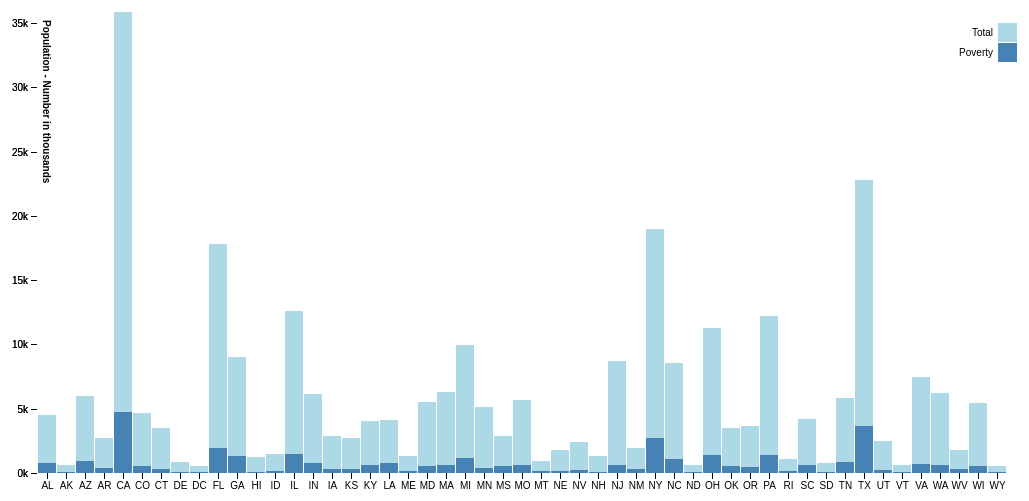
D3 v4 page, settled after 480 driven frames (8 s of simulated time); the page loaded 1 data file(s).


/*
This part of code referenced Mike Foster’s Block 7c9bdfd714ab2f2e39dd5c09057a55a0
"D3js v4 Stacked Bar Chart - with Tooltip Hover", see
https://bl.ocks.org/mjfoster83/7c9bdfd714ab2f2e39dd5c09057a55a0
*/
// create the svg
var svg = d3.select("svg"),
    margin = {top: 20, right: 20, bottom: 30, left: 40},
    width = +svg.attr("width") - margin.left - margin.right,
    height = +svg.attr("height") - margin.top - margin.bottom,
    g = svg.append("g").attr("transform", "translate(" + margin.left + "," + margin.top + ")");

// set x scale
var x = d3.scaleBand()
    .rangeRound([0, width])
    .paddingInner(0.05)
    .align(0.1);

// set y scale
var y = d3.scaleLinear()
    .rangeRound([height, 0]);

// set the colors
var z = d3.scaleOrdinal()
    .range(["steelblue","lightblue"]);

// load the csv and create the chart
d3.csv("data/2005.csv", function(d, i, columns) {
  for (i = 1, t = 0; i < columns.length; ++i)
  // parse the numbers
  d.Number = +d.Number;
  // since we are using a stack, manipulate total to total-number
  d.Total = (+d.Total - +d.Number);
  d.Percent = (d.Percent);
  return d;
}, function(error, data) {
  if (error) throw error;

  // select only total and number for stack
  var keys = data.columns.slice(2,4).reverse();

  x.domain(data.map(function(d) { return d.State_Short; }));
  y.domain([0, d3.max(data, function(d) { return d.Total; })]).nice();
  z.domain(keys);

  g.append("g")
    .selectAll("g")
    .data(d3.stack().keys(keys)(data))
    .enter().append("g")
      .attr("fill", function(d) { return z(d.key); })
    .selectAll("rect")
    .data(function(d) { return d; })
    .enter().append("rect")
      .attr("x", function(d) { return x(d.data.State_Short); })
      .attr("y", function(d) { return y(d[1]); })
      .attr("height", function(d) { return y(d[0]) - y(d[1]); })
      .attr("width", x.bandwidth())
    .on("mouseover", function() { tooltip.style("display", null); })
    .on("mouseout", function() { tooltip.style("display", "none"); })
    .on("mousemove", function(d) {
      console.log(d);
      var xPosition = d3.mouse(this)[0] - 5;
      var yPosition = d3.mouse(this)[1] - 5;
      tooltip.attr("transform", "translate(" + xPosition + "," + yPosition + ")");
      tooltip.select("text").text("Total " + (d.data.Total+d.data.Number)
                                + ", Poverty " + d.data.Number
                                + ", Percent " + d.data.Percent+"%");

    });

  g.append("g")
      .attr("class", "axis")
      .attr("transform", "translate(0," + height + ")")
      .call(d3.axisBottom(x));

  g.append("g")
      .attr("class", "axis")
      .call(d3.axisLeft(y).ticks(null, "s"))
    .append("text")
      .attr("x", 2)
      .attr("y", y(y.ticks().pop()) + 0.5)
      .attr("dy", "0.32em")
      .attr("fill", "#000")
      .attr("font-weight", "bold")
      .attr("text-anchor", "start");

  // add instruction on y axis
  g.append("g")
    .attr("class", "axis")
    .call(d3.axisLeft(y).ticks(null, "s"))
  .append("text")
    .attr("x", 2)
    .attr("y", y(y.ticks().pop()) + 0.5)
    .attr("dy", "0.32em")
    .attr("transform","translate(10,-5), rotate(90)")
    .attr("fill", "#000")
    .attr("font-weight", "bold")
    .attr("text-anchor", "start")
    .text("Population - Number in thousands");

  var legend = g.append("g")
      .attr("font-family", "sans-serif")
      .attr("font-size", 10)
      .attr("text-anchor", "end")
    .selectAll("g")
    .data(keys.slice().reverse())
    .enter().append("g")
      .attr("transform", function(d, i) { return "translate(0," + i * 20 + ")"; });

  legend.append("rect")
      .attr("x", width - 19)
      .attr("width", 19)
      .attr("height", 19)
      .attr("fill", z);

  legend.append("text")
      .attr("x", width - 24)
      .attr("y", 9.5)
      .attr("dy", "0.32em")
      .text(function(d,i) { if(i==0) return d; else return "Poverty"; });

});

  // Prep the tooltip bits, initial display is hidden
  var tooltip = svg.append("g")
    .attr("class", "tooltip")
    .style("display", "none");

  tooltip.append("rect")
    .attr("width", 60)
    .attr("height", 20)
    .attr("fill", "white")
    .style("opacity", 0.5);

  tooltip.append("text")
    .attr("x", 30)
    .attr("dy", "1.2em")
    .style("text-anchor", "middle")
    .attr("font-size", "12px")
    .attr("font-weight", "bold");



### data: data/2005.csv
State, State_Short, Total, Number, Percent
Alabama, AL, 4501, 750, 16.7
Alaska, AK, 657, 66, 10.0
Arizona, AZ, 6025, 917, 15.2
Arkansas, AR, 2756, 382, 13.8
California, CA, 35840, 4716, 13.2
Colorado, CO, 4629, 530, 11.4
Connecticut, CT, 3483, 326, 9.3
Delaware, DE, 842, 78, 9.2
D.C., DC, 539, 115, 21.3
Florida, FL, 17845, 1975, 11.1
Georgia, GA, 9014, 1298, 14.4
Hawaii, HI, 1274, 110, 8.6
Idaho, ID, 1441, 143, 9.9
Illinois, IL, 12571, 1441, 11.5
Indiana, IN, 6131, 774, 12.6
Iowa, IA, 2902, 327, 11.3
Kansas, KS, 2693, 337, 12.5
Kentucky, KY, 4049, 599, 14.8
Louisiana, LA, 4086, 748, 18.3
Maine, ME, 1314, 166, 12.6
Maryland, MD, 5560, 542, 9.7
Massachusetts, MA, 6318, 641, 10.1
Michigan, MI, 9964, 1196, 12.0
Minnesota, MN, 5113, 412, 8.1
Mississippi, MS, 2843, 571, 20.1
Missouri, MO, 5697, 659, 11.6
Montana, MT, 926, 128, 13.8
Nebraska, NE, 1760, 167, 9.5
Nevada, NV, 2447, 260, 10.6
New Hampshire, NH, 1298, 73, 5.6
New Jersey, NJ, 8692, 592, 6.8
New Mexico, NM, 1938, 347, 17.9
New York, NY, 18995, 2760, 14.5
North Carolina, NC, 8538, 1115, 13.1
North Dakota, ND, 625, 70, 11.2
Ohio, OH, 11310, 1392, 12.3
Oklahoma, OK, 3486, 543, 15.6
Oregon, OR, 3619, 436, 12.0
Pennsylvania, PA, 12237, 1372, 11.2
Rhode Island, RI, 1052, 127, 12.1
South Carolina, SC, 4164, 626, 15.0
South Dakota, SD, 765, 90, 11.8
Tennessee, TN, 5853, 872, 14.9
Texas, TX, 22777, 3681, 16.2
Utah, UT, 2521, 232, 9.2
Vermont, VT, 621, 47, 7.6
Virginia, VA, 7442, 684, 9.2
Washington, WA, 6237, 636, 10.2
West Virginia, WV, 1795, 276, 15.4
Wisconsin, WI, 5440, 553, 10.2
Wyoming, WY, 509, 54, 10.6